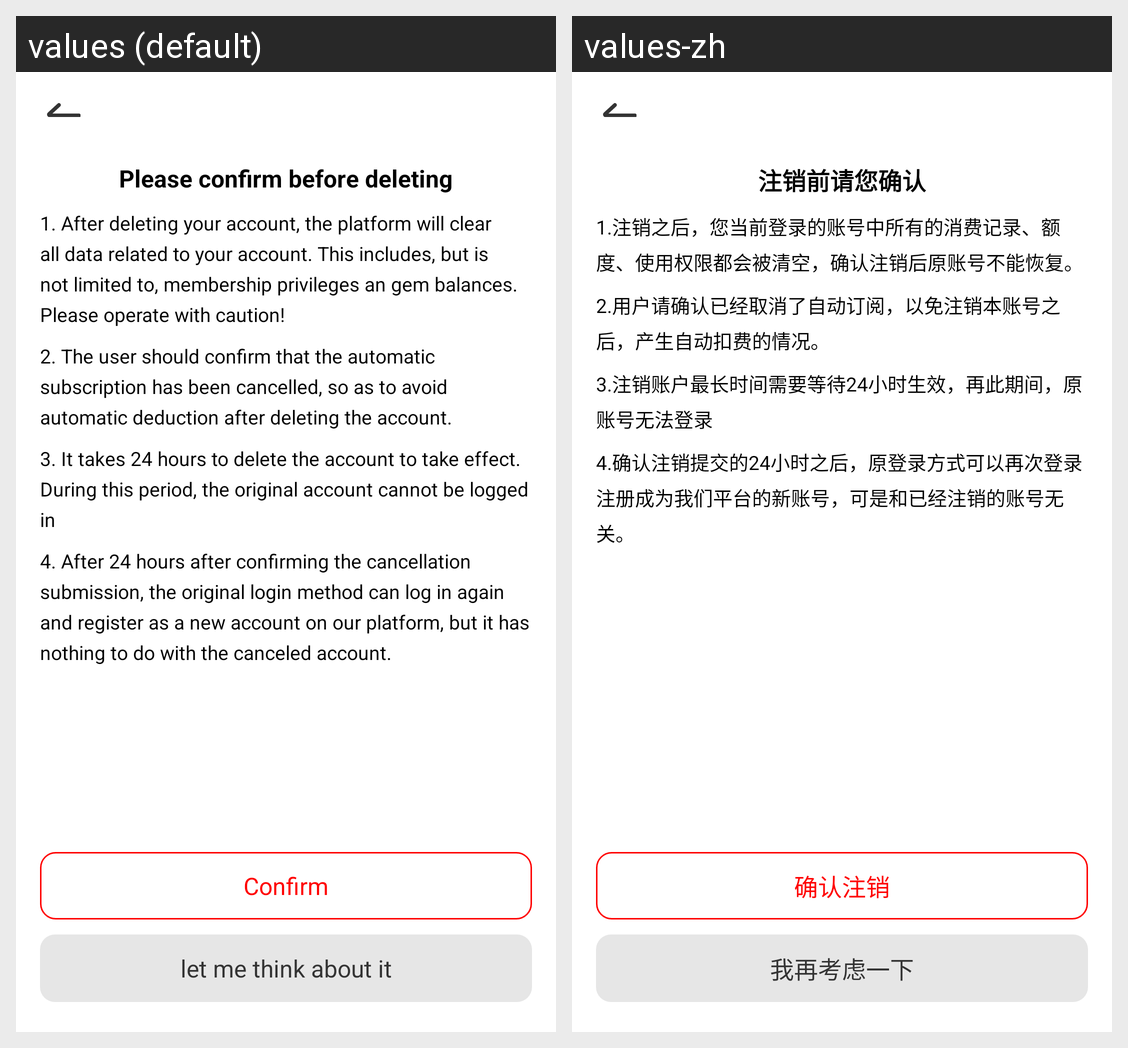

For this localized Android screen grid, give each drawn string resource with its value in every locale shown.
Android screen res/layout/activity_account_delete.xml rendered under 2 locales, left to right: values (default), values-zh. Device: Nexus 5 (rendered at 1080×1920; each locale shown at half size, 540×960, under a caption strip naming it); theme Theme.YAY.
Strings drawn on this screen, with the default value and each locale's value (text and hints the layout hard-codes, and strings that could not be matched under every locale, appear in the picture but are not listed):

account_delete_des_00
  values: Please confirm before deleting
  values-zh: 注销前请您确认

account_delete_des_01
  values: 1. After deleting your account, the platform will clear all data related to your account. This includes, but is not limited to, membership privileges an gem balances. Please operate with caution!
  values-zh: 1.注销之后，您当前登录的账号中所有的消费记录、额度、使用权限都会被清空，确认注销后原账号不能恢复。

account_delete_des_02
  values: 2. The user should confirm that the automatic subscription has been cancelled, so as to avoid automatic deduction after deleting the account.
  values-zh: 2.用户请确认已经取消了自动订阅，以免注销本账号之后，产生自动扣费的情况。

account_delete_des_03
  values: 3. It takes 24 hours to delete the account to take effect. During this period, the original account cannot be logged in
  values-zh: 3.注销账户最长时间需要等待24小时生效，再此期间，原账号无法登录

account_delete_des_04
  values: 4. After 24 hours after confirming the cancellation submission, the original login method can log in again and register as a new account on our platform, but it has nothing to do with the canceled account.
  values-zh: 4.确认注销提交的24小时之后，原登录方式可以再次登录注册成为我们平台的新账号，可是和已经注销的账号无关。

account_delete_sure
  values: Confirm
  values-zh: 确认注销

account_delete_refuse
  values: let me think about it
  values-zh: 我再考虑一下
